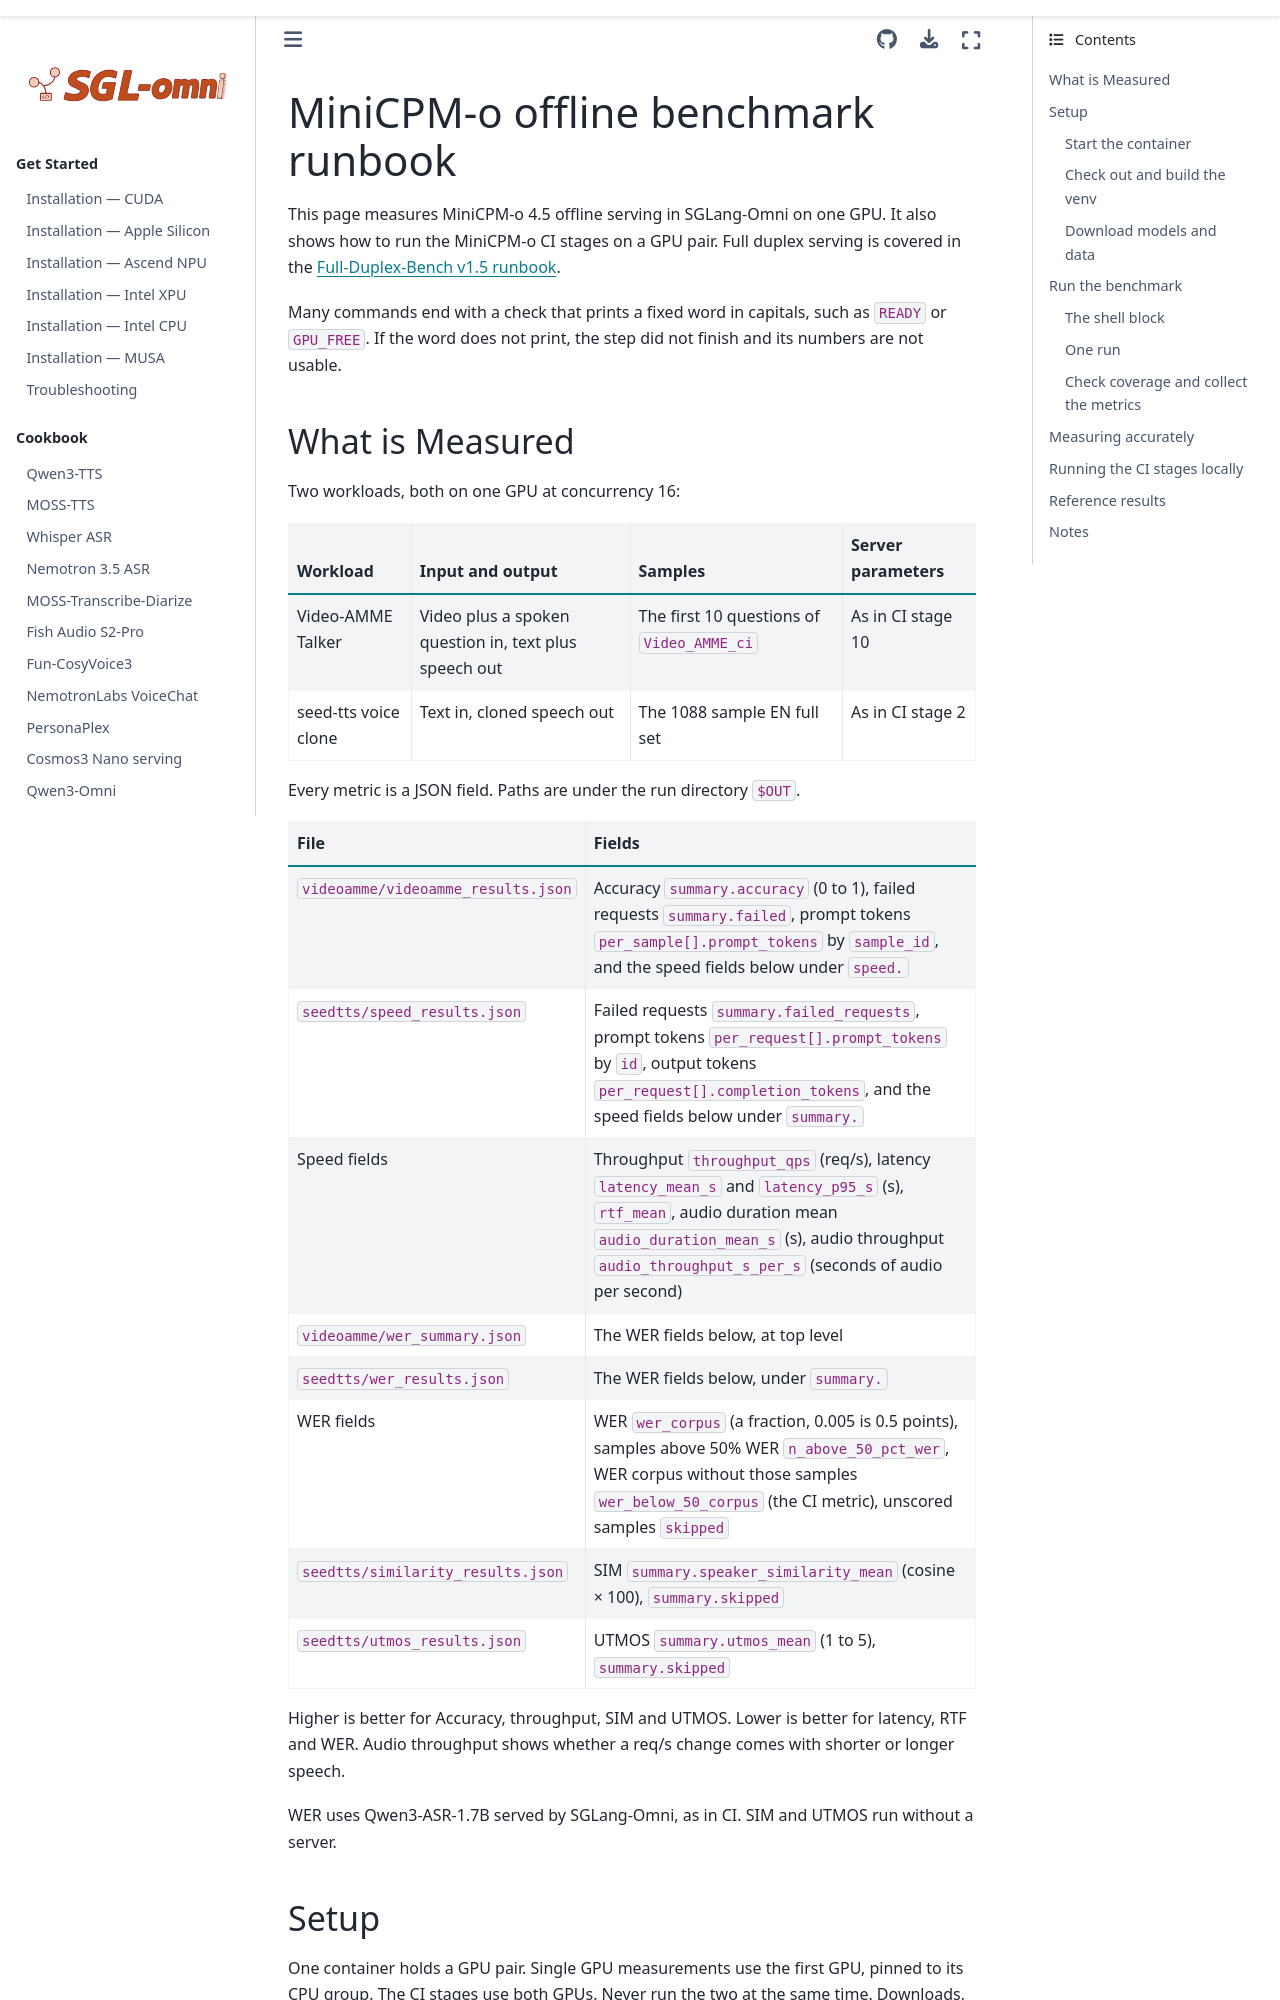

repository: sanqiannianyiqian/sglang-omni · page: developer_reference/omni_offline_bench.html · generator: sphinx

# MiniCPM-o offline benchmark runbook

This page measures MiniCPM-o 4.5 offline serving in SGLang-Omni on one GPU. It also shows how to run the MiniCPM-o CI stages on a GPU pair. Full duplex serving is covered in the [Full-Duplex-Bench v1.5 runbook](full_duplex_bench.md).

Many commands end with a check that prints a fixed word in capitals, such as `READY` or `GPU_FREE`. If the word does not print, the step did not finish and its numbers are not usable.

## What is Measured

Two workloads, both on one GPU at concurrency 16:

| Workload | Input and output | Samples | Server parameters |
|---|---|---|---|
| Video-AMME Talker | Video plus a spoken question in, text plus speech out | The first 10 questions of `Video_AMME_ci` | As in CI stage 10 |
| seed-tts voice clone | Text in, cloned speech out | The 1088 sample EN full set | As in CI stage 2 |

Every metric is a JSON field. Paths are under the run directory `$OUT`.

| File | Fields |
|---|---|
| `videoamme/videoamme_results.json` | Accuracy `summary.accuracy` (0 to 1), failed requests `summary.failed`, prompt tokens `per_sample[].prompt_tokens` by `sample_id`, and the speed fields below under `speed.` |
| `seedtts/speed_results.json` | Failed requests `summary.failed_requests`, prompt tokens `per_request[].prompt_tokens` by `id`, output tokens `per_request[].completion_tokens`, and the speed fields below under `summary.` |
| Speed fields | Throughput `throughput_qps` (req/s), latency `latency_mean_s` and `latency_p95_s` (s), `rtf_mean`, audio duration mean `audio_duration_mean_s` (s), audio throughput `audio_throughput_s_per_s` (seconds of audio per second) |
| `videoamme/wer_summary.json` | The WER fields below, at top level |
| `seedtts/wer_results.json` | The WER fields below, under `summary.` |
| WER fields | WER `wer_corpus` (a fraction, 0.005 is 0.5 points), samples above 50% WER `n_above_50_pct_wer`, WER corpus without those samples `wer_below_50_corpus` (the CI metric), unscored samples `skipped` |
| `seedtts/similarity_results.json` | SIM `summary.speaker_similarity_mean` (cosine × 100), `summary.skipped` |
| `seedtts/utmos_results.json` | UTMOS `summary.utmos_mean` (1 to 5), `summary.skipped` |

Higher is better for Accuracy, throughput, SIM and UTMOS. Lower is better for latency, RTF and WER. Audio throughput shows whether a req/s change comes with shorter or longer speech.

WER uses Qwen3-ASR-1.7B served by SGLang-Omni, as in CI. SIM and UTMOS run without a server.

## Setup

One container holds a GPU pair. Single GPU measurements use the first GPU, pinned to its CPU group. The CI stages use both GPUs. Never run the two at the same time. Downloads, caches and results live in `$BENCH_DIR` on the host.

The host needs `python3`, `lscpu` and `nvidia-smi`. The CI stages build the router on first use, which needs internet access to rustup and crates and takes several minutes.
